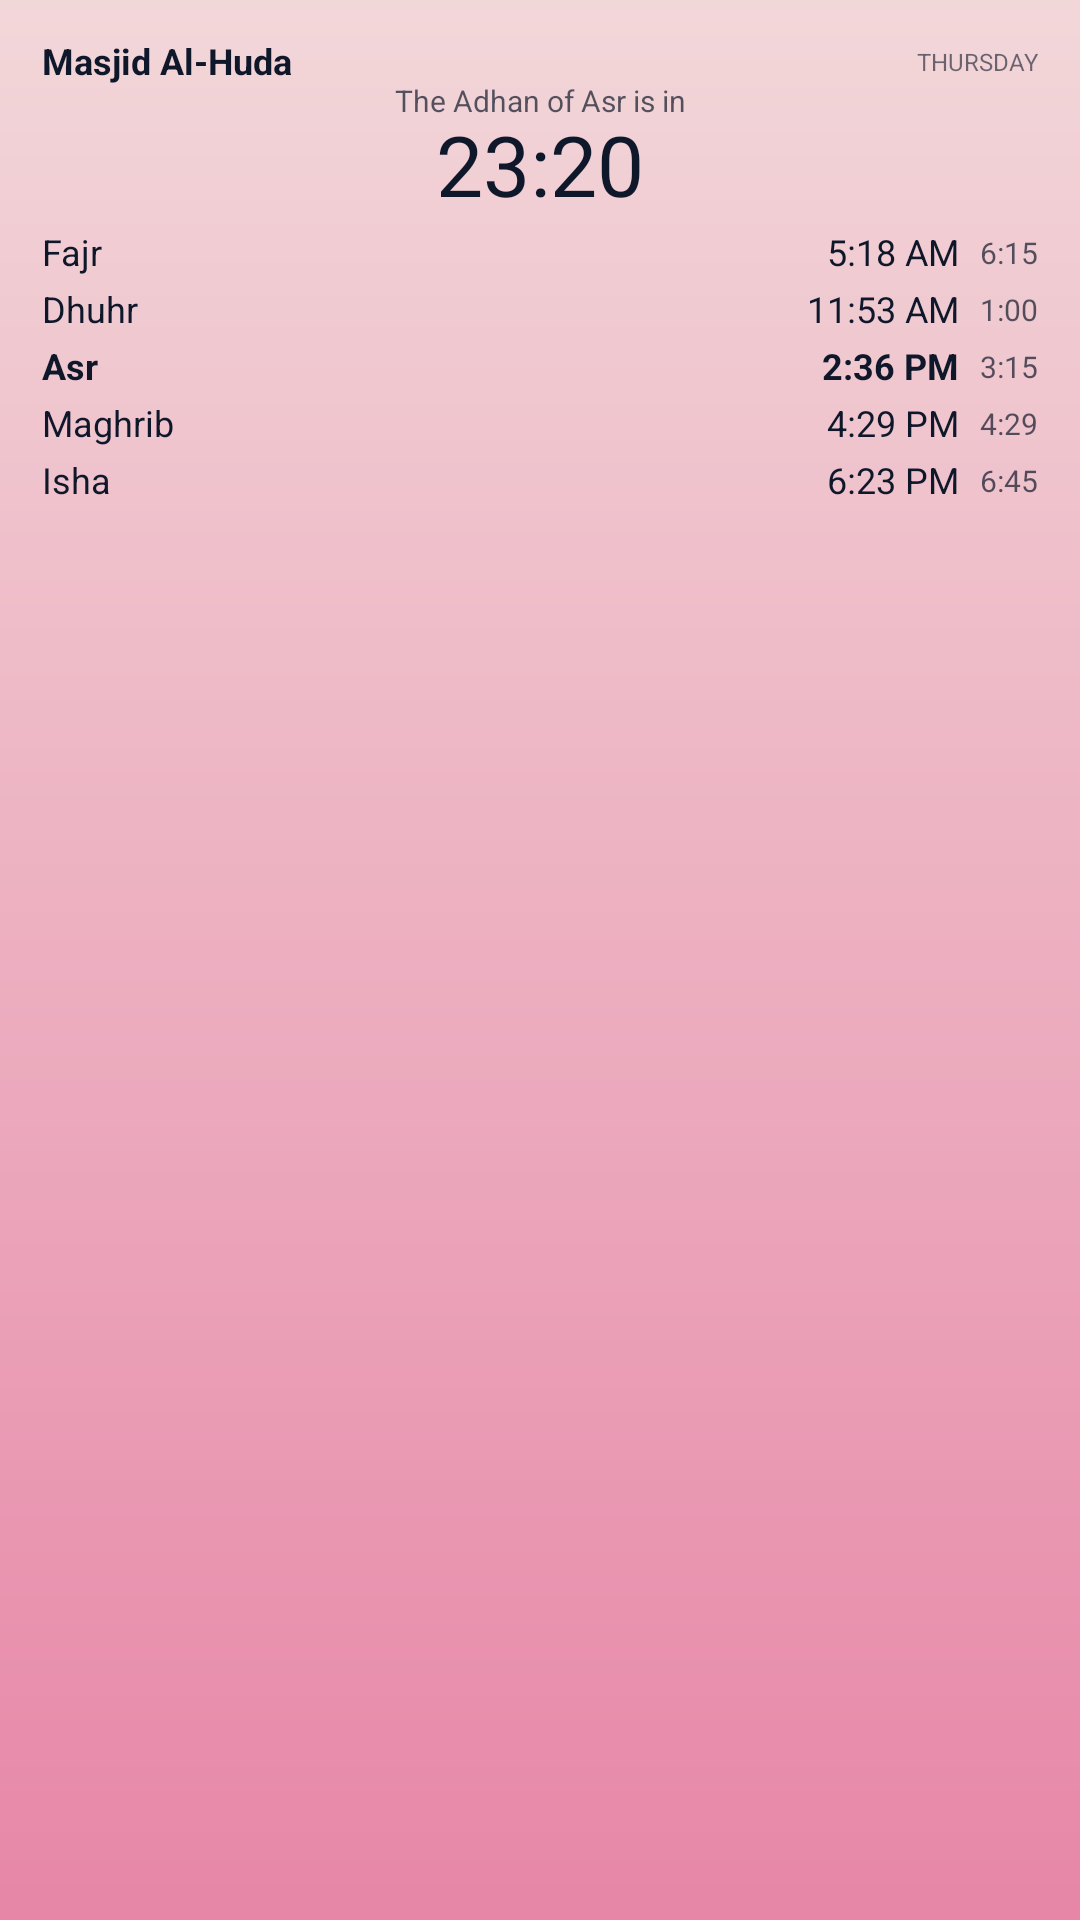

Here is an Android app screen rendered from its layout file. Give the layout XML and the strings, colors and styles it references.
<!-- AndroidManifest.xml: application theme Theme.Masjidly -->
<!-- res/layout/widget_preview_home_card.xml -->
<?xml version="1.0" encoding="utf-8"?>
<LinearLayout xmlns:android="http://schemas.android.com/apk/res/android"
    android:layout_width="250dp"
    android:layout_height="250dp"
    android:background="@drawable/widget_sky_maghrib_modern"
    android:orientation="vertical"
    android:padding="14dp">
    <LinearLayout
        android:layout_width="match_parent"
        android:layout_height="wrap_content"
        android:gravity="center_vertical"
        android:orientation="horizontal">
        <TextView
            android:layout_width="0dp"
            android:layout_height="wrap_content"
            android:layout_weight="1"
            android:includeFontPadding="false"
            android:maxLines="1"
            android:text="Masjid Al-Huda"
            android:textColor="#FF0F172A"
            android:textSize="12sp"
            android:textStyle="bold" />
        <TextView
            android:layout_width="wrap_content"
            android:layout_height="wrap_content"
            android:includeFontPadding="false"
            android:maxLines="1"
            android:text="THURSDAY"
            android:textColor="#990F172A"
            android:textSize="8sp"
            android:textStyle="normal" />
    </LinearLayout>
    <TextView
            android:layout_width="match_parent"
            android:layout_height="wrap_content"
            android:gravity="center"
            android:includeFontPadding="false"
            android:maxLines="1"
            android:text="The Adhan of Asr is in"
            android:textColor="#B30F172A"
            android:textSize="10sp"
            android:textStyle="normal" />
    <TextView
            android:layout_width="match_parent"
            android:layout_height="wrap_content"
            android:gravity="center"
            android:includeFontPadding="false"
            android:maxLines="1"
            android:text="23:20"
            android:textColor="#FF0F172A"
            android:textSize="28sp"
            android:textStyle="normal" />
    <LinearLayout
        android:layout_width="match_parent"
        android:layout_height="wrap_content"
        android:gravity="center_vertical"
        android:orientation="horizontal"
        android:layout_marginTop="5dp">
        <TextView
            android:layout_width="0dp"
            android:layout_height="wrap_content"
            android:layout_weight="1"
            android:includeFontPadding="false"
            android:maxLines="1"
            android:text="Fajr"
            android:textColor="#FF0F172A"
            android:textSize="12sp"
            android:textStyle="normal" />
        <TextView
            android:layout_width="wrap_content"
            android:layout_height="wrap_content"
            android:includeFontPadding="false"
            android:maxLines="1"
            android:text="5:18 AM"
            android:textColor="#FF0F172A"
            android:textSize="12sp"
            android:textStyle="normal" />
        <TextView
            android:layout_width="wrap_content"
            android:layout_height="wrap_content"
            android:includeFontPadding="false"
            android:maxLines="1"
            android:text="   6:15"
            android:textColor="#B30F172A"
            android:textSize="10sp"
            android:textStyle="normal" />
    </LinearLayout>
    <LinearLayout
        android:layout_width="match_parent"
        android:layout_height="wrap_content"
        android:gravity="center_vertical"
        android:orientation="horizontal"
        android:layout_marginTop="5dp">
        <TextView
            android:layout_width="0dp"
            android:layout_height="wrap_content"
            android:layout_weight="1"
            android:includeFontPadding="false"
            android:maxLines="1"
            android:text="Dhuhr"
            android:textColor="#FF0F172A"
            android:textSize="12sp"
            android:textStyle="normal" />
        <TextView
            android:layout_width="wrap_content"
            android:layout_height="wrap_content"
            android:includeFontPadding="false"
            android:maxLines="1"
            android:text="11:53 AM"
            android:textColor="#FF0F172A"
            android:textSize="12sp"
            android:textStyle="normal" />
        <TextView
            android:layout_width="wrap_content"
            android:layout_height="wrap_content"
            android:includeFontPadding="false"
            android:maxLines="1"
            android:text="   1:00"
            android:textColor="#B30F172A"
            android:textSize="10sp"
            android:textStyle="normal" />
    </LinearLayout>
    <LinearLayout
        android:layout_width="match_parent"
        android:layout_height="wrap_content"
        android:gravity="center_vertical"
        android:orientation="horizontal"
        android:layout_marginTop="5dp">
        <TextView
            android:layout_width="0dp"
            android:layout_height="wrap_content"
            android:layout_weight="1"
            android:includeFontPadding="false"
            android:maxLines="1"
            android:text="Asr"
            android:textColor="#FF0F172A"
            android:textSize="12sp"
            android:textStyle="bold" />
        <TextView
            android:layout_width="wrap_content"
            android:layout_height="wrap_content"
            android:includeFontPadding="false"
            android:maxLines="1"
            android:text="2:36 PM"
            android:textColor="#FF0F172A"
            android:textSize="12sp"
            android:textStyle="bold" />
        <TextView
            android:layout_width="wrap_content"
            android:layout_height="wrap_content"
            android:includeFontPadding="false"
            android:maxLines="1"
            android:text="   3:15"
            android:textColor="#B30F172A"
            android:textSize="10sp"
            android:textStyle="normal" />
    </LinearLayout>
    <LinearLayout
        android:layout_width="match_parent"
        android:layout_height="wrap_content"
        android:gravity="center_vertical"
        android:orientation="horizontal"
        android:layout_marginTop="5dp">
        <TextView
            android:layout_width="0dp"
            android:layout_height="wrap_content"
            android:layout_weight="1"
            android:includeFontPadding="false"
            android:maxLines="1"
            android:text="Maghrib"
            android:textColor="#FF0F172A"
            android:textSize="12sp"
            android:textStyle="normal" />
        <TextView
            android:layout_width="wrap_content"
            android:layout_height="wrap_content"
            android:includeFontPadding="false"
            android:maxLines="1"
            android:text="4:29 PM"
            android:textColor="#FF0F172A"
            android:textSize="12sp"
            android:textStyle="normal" />
        <TextView
            android:layout_width="wrap_content"
            android:layout_height="wrap_content"
            android:includeFontPadding="false"
            android:maxLines="1"
            android:text="   4:29"
            android:textColor="#B30F172A"
            android:textSize="10sp"
            android:textStyle="normal" />
    </LinearLayout>
    <LinearLayout
        android:layout_width="match_parent"
        android:layout_height="wrap_content"
        android:gravity="center_vertical"
        android:orientation="horizontal"
        android:layout_marginTop="5dp">
        <TextView
            android:layout_width="0dp"
            android:layout_height="wrap_content"
            android:layout_weight="1"
            android:includeFontPadding="false"
            android:maxLines="1"
            android:text="Isha"
            android:textColor="#FF0F172A"
            android:textSize="12sp"
            android:textStyle="normal" />
        <TextView
            android:layout_width="wrap_content"
            android:layout_height="wrap_content"
            android:includeFontPadding="false"
            android:maxLines="1"
            android:text="6:23 PM"
            android:textColor="#FF0F172A"
            android:textSize="12sp"
            android:textStyle="normal" />
        <TextView
            android:layout_width="wrap_content"
            android:layout_height="wrap_content"
            android:includeFontPadding="false"
            android:maxLines="1"
            android:text="   6:45"
            android:textColor="#B30F172A"
            android:textSize="10sp"
            android:textStyle="normal" />
    </LinearLayout>
</LinearLayout>
<!-- resources referenced by this layout -->
<resources>
  <!-- drawable widget_sky_maghrib_modern (drawable) -->
  <?xml version="1.0" encoding="utf-8"?>
  <shape xmlns:android="http://schemas.android.com/apk/res/android"
      android:shape="rectangle">
      <gradient
          android:angle="270"
          android:endColor="#E786A7"
          android:startColor="#F2D7D9"
          android:type="linear" />
  </shape>
  <style name="Theme.Masjidly" parent="android:Theme.Material.Light.NoActionBar" />
</resources>
